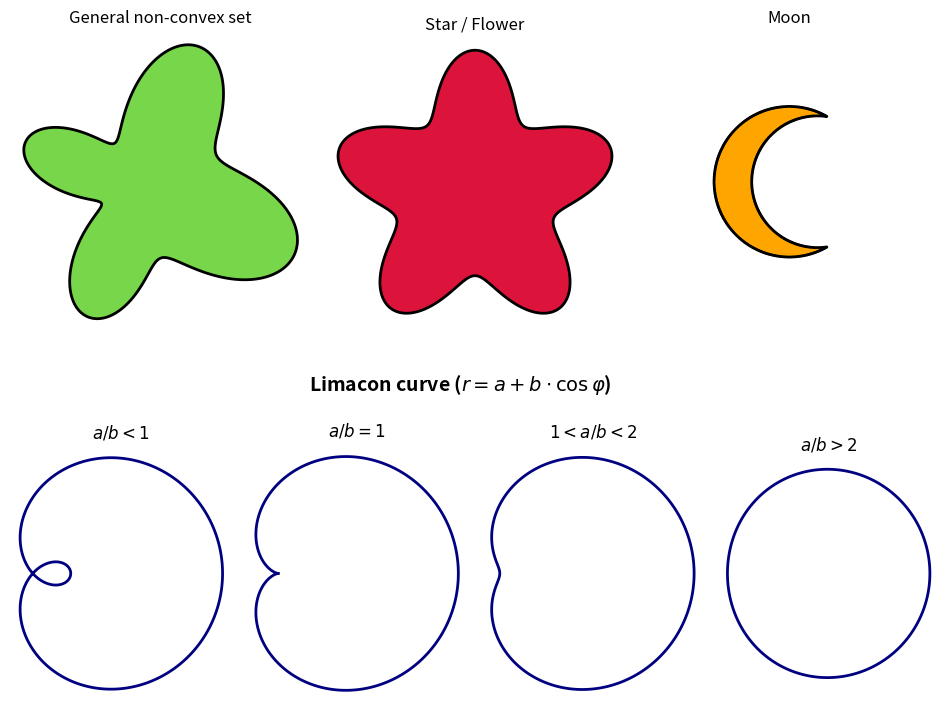

Write Python code to recreate this figure.
# plot some types of non-convex set

import numpy as np
import matplotlib.pyplot as plt
from matplotlib.colors import ListedColormap # for the color of Moon

t = np.linspace(0, 2 * np.pi, 2000)

# 1) General

rg = 3 + 0.8 * np.cos(t) - 1.2 * np.sin(4*t)

# Cartesian
xg = rg * np.cos(t)
yg = rg * np.sin(t)

# =================================================
# 2) star, flower

rs = 3 + 0.8 * np.sin(5 * t)

# switch to Cartesian
xs = rs * np.cos(t)
ys = rs * np.sin(t)

#==================================================
# 3) Moon

xm = np.linspace(-4,4,2000)
ym = np.linspace(-4,4,2000)
XM, YM = np.meshgrid(xm, ym)

# moon
big = XM**2 + YM**2 <= 2**2
sma = (XM - 0.75)**2 + YM**2 <= 1.75**2
moon = big & (~sma)

# ===================================================
# 4) Limacon curve

a = 2
b1 = 3 # a/b <1
rl1 = a + b1 * np.cos(t)
xl1 = rl1 * np.cos(t)
yl1 = rl1 * np.sin(t)

b2 = 2 # a/b = 1
rl2 = a + b2 * np.cos(t)
xl2 = rl2 * np.cos(t)
yl2 = rl2 * np.sin(t)

b3 = 1.5 # 1< a/b < 2
rl3 = a + b3 * np.cos(t)
xl3 = rl3 * np.cos(t)
yl3 = rl3 * np.sin(t)

b4 = 0.5 # a/b > 2
rl4 = a + b4 * np.cos(t)
xl4 = rl4 * np.cos(t)
yl4 = rl4 * np.sin(t)

# =========================================================
# 5) Graphs
fig = plt.figure(figsize=(12, 9))

# 2 lines, 12 columns
gs = fig.add_gridspec(2, 12, hspace=0.3)

# upper
ax1 = fig.add_subplot(gs[0, 0:4])
ax2 = fig.add_subplot(gs[0, 4:8])
ax3 = fig.add_subplot(gs[0, 8:12])

# down
ax4 = fig.add_subplot(gs[1, 0:3])
ax5 = fig.add_subplot(gs[1, 3:6])
ax6 = fig.add_subplot(gs[1, 6:9])
ax7 = fig.add_subplot(gs[1, 9:12])

# General (1st)
ax1.fill(xg, yg, color='#78d64b', edgecolor='black', linewidth=2)
ax1.set_aspect('equal')
ax1.set_title('General non-convex set')
ax1.axis('off')

# Star/flower (2nd)
ax2.fill(xs, ys, color='crimson', edgecolor='black', linewidth=2)
ax2.set_aspect('equal')
ax2.set_title('Star / Flower')
ax2.axis('off')

# Moon (3rd)
# area of Moon
ax3.imshow(moon, extent=[-4, 4, -4, 4], origin='lower', cmap=ListedColormap(['none', 'orange']))

# border of Moon
ax3.contour(moon, levels=[0.5], extent=[-4, 4, -4, 4], origin='lower', colors='black', linewidths=2)

ax3.set_aspect('equal')
ax3.set_title('Moon')
ax3.axis('off')

# Down graphs

fig.text(0.5, 0.48, 'Limacon curve ($r = a + b \cdot \\cos\\varphi$)', ha='center', fontsize=14, fontweight='bold')


# Limacon (a/b<1) (4th)
ax4.fill(xl1, yl1, color = 'white', edgecolor='navy', linewidth=2)
ax4.set_aspect('equal')
ax4.set_title('$a/b<1$')
ax4.axis('off')

# Limacon (a/b = 1) (5th)
ax5.fill(xl2, yl2, color = 'white', edgecolor='navy', linewidth=2)
ax5.set_aspect('equal')
ax5.set_title('$a/b = 1$')
ax5.axis('off')

# Limacon (1< a/b < 2) (6th)
ax6.fill(xl3, yl3, color = 'white', edgecolor='navy', linewidth=2)
ax6.set_aspect('equal')
ax6.set_title('$1< a/b < 2$')
ax6.axis('off')

# Limacon (a/b > 2) (7th)
ax7.fill(xl4, yl4, color = 'white', edgecolor='navy', linewidth=2)
ax7.set_aspect('equal')
ax7.set_title('$a/b > 2$')
ax7.axis('off')
